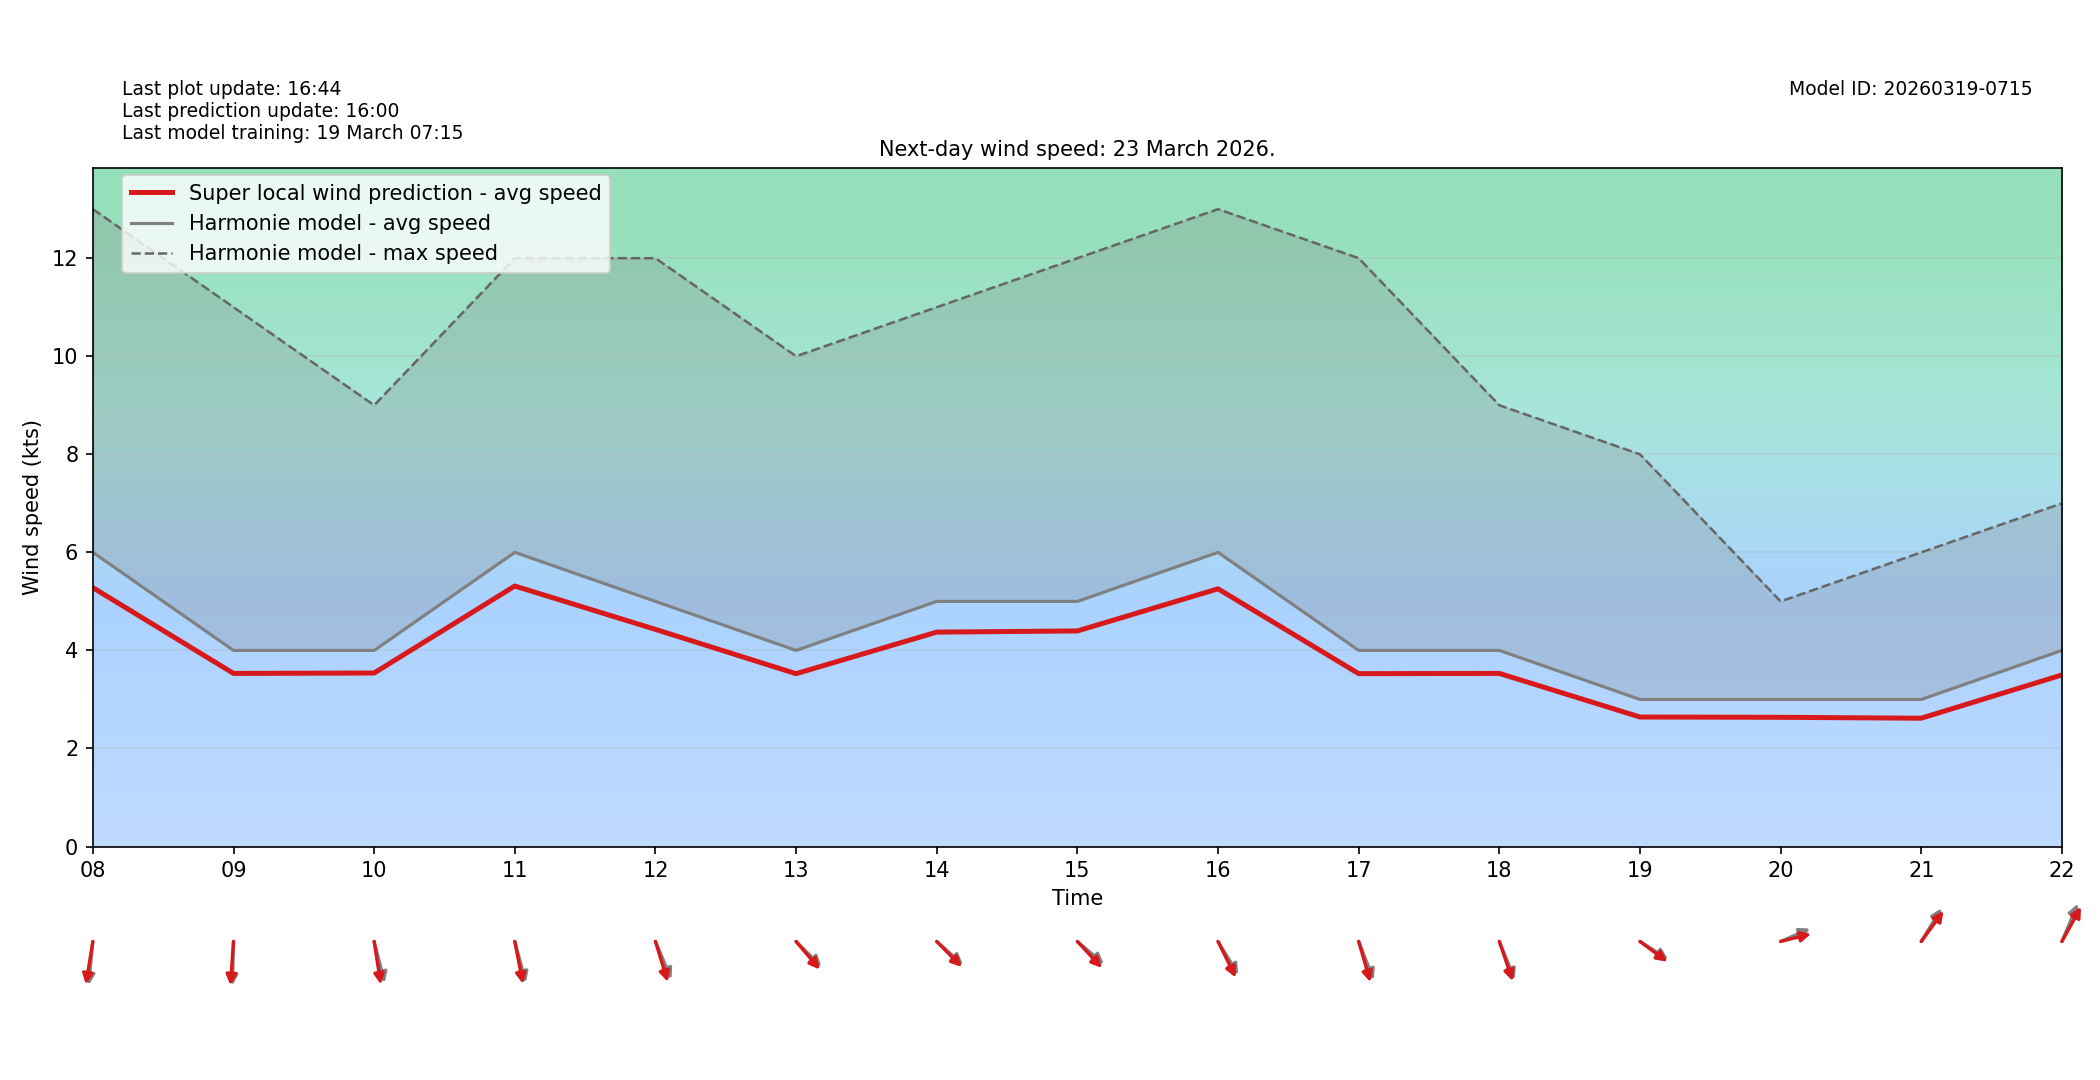

Data behind this chart, as committed beside it:
target_time_utc, hour_utc, forecast_wind_speed, lstm_pred_wind_speed, delta_speed_lstm_minus_forecast, forecast_wind_dir_deg, lstm_pred_wind_dir_deg, delta_dir_lstm_minus_forecast
2026-03-23T00:00:00Z, 00, 5.0, 4.3, -0.7003, 2.0, 7.916, 5.916
2026-03-23T01:00:00Z, 01, 5.0, 4.319, -0.681, 3.0, 7.476, 4.476
2026-03-23T02:00:00Z, 02, 4.0, 3.497, -0.5029, 1.0, 5.586, 4.586
2026-03-23T03:00:00Z, 03, 5.0, 4.352, -0.6477, 351.0, 355.8, 4.767
2026-03-23T04:00:00Z, 04, 4.0, 3.508, -0.492, 2.0, 6.816, 4.816
2026-03-23T05:00:00Z, 05, 7.0, 6.086, -0.9139, 342.0, 346, 4.023
2026-03-23T06:00:00Z, 06, 9.0, 7.789, -1.211, 350.0, 356, 5.973
2026-03-23T07:00:00Z, 07, 7.0, 6.073, -0.9271, 5.0, 8.5, 3.5
2026-03-23T08:00:00Z, 08, 6.0, 5.28, -0.72, 8.0, 13.09, 5.094
2026-03-23T09:00:00Z, 09, 4.0, 3.531, -0.4693, 2.0, 5.67, 3.67
2026-03-23T10:00:00Z, 10, 4.0, 3.539, -0.4609, 340.0, 347.5, 7.483
2026-03-23T11:00:00Z, 11, 6.0, 5.313, -0.6867, 339.0, 344.6, 5.575
2026-03-23T12:00:00Z, 12, 5.0, 4.429, -0.5713, 329.0, 336.4, 7.409
2026-03-23T13:00:00Z, 13, 4.0, 3.525, -0.4748, 305.0, 309.6, 4.621
2026-03-23T14:00:00Z, 14, 5.0, 4.373, -0.6267, 302.0, 305.5, 3.546
2026-03-23T15:00:00Z, 15, 5.0, 4.397, -0.6029, 301.0, 307, 6.042
2026-03-23T16:00:00Z, 16, 6.0, 5.256, -0.7438, 319.0, 324.9, 5.916
2026-03-23T17:00:00Z, 17, 4.0, 3.526, -0.4739, 331.0, 337.5, 6.477
2026-03-23T18:00:00Z, 18, 4.0, 3.531, -0.4688, 330.0, 334.1, 4.064
2026-03-23T19:00:00Z, 19, 3.0, 2.642, -0.3584, 294.0, 297.5, 3.453
2026-03-23T20:00:00Z, 20, 3.0, 2.636, -0.3642, 253.0, 260, 6.961
2026-03-23T21:00:00Z, 21, 3.0, 2.617, -0.3829, 221.0, 226, 5.001
2026-03-23T22:00:00Z, 22, 4.0, 3.5, -0.5004, 211.0, 218.2, 7.189
2026-03-23T23:00:00Z, 23, 4.0, 3.496, -0.5036, 220.0, 225.4, 5.364
